Run: headless pygame with SDL's dummy video driver; simulated clock (each Clock.tick advances the game by its frame time, no real sleeping); random seed 0; keys injected as events and as key.get_pressed() state; no mouse input.
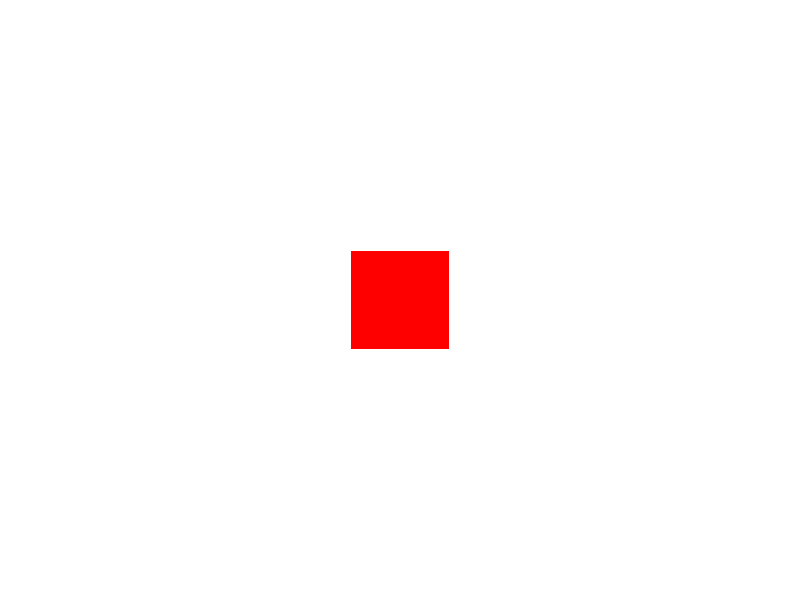
Frame 1 of 4 · flips 1–60 · no input
Frame 2 of 4 · flips 61–180 · tapped SPACE, RETURN · held RIGHT (→), D · screen unchanged from frame 1, image omitted
Frame 3 of 4 · flips 181–300 · held DOWN (↓), S · screen unchanged from frame 2, image omitted
Frame 4 of 4 · flips 301–420 · held LEFT (←), A, UP (↑), W · screen unchanged from frame 3, image omitted

The pygame program that drew these frames:

import pygame

pygame.init()

screen_width = 800
screen_height = 600
screen = pygame.display.set_mode((screen_width, screen_height))
pygame.display.set_caption("Pulsing Effect")

white = (255, 255, 255)
red = (255, 0, 0)

# Initial square properties
square_size = 50
max_size = 100
min_size = 80
pulse_speed = 2  # How fast the size changes
expanding = True

running = True
clock = pygame.time.Clock()

while running:
    for event in pygame.event.get():
        if event.type == pygame.QUIT:
            running = False

    # Update pulsing size
    if expanding:
        square_size += pulse_speed**2
        if square_size >= max_size:
            expanding = False
    else:
        square_size -= pulse_speed**2
        if square_size <= min_size:
            expanding = True

    # Drawing
    screen.fill(white)  # Clear the screen
    pygame.draw.rect(screen, red, (screen_width // 2 - square_size // 2,
                                   screen_height // 2 - square_size // 2,
                                   square_size, square_size))
    pygame.display.flip()  # Update the display

    clock.tick(60)  # Limit frame rate

pygame.quit()
